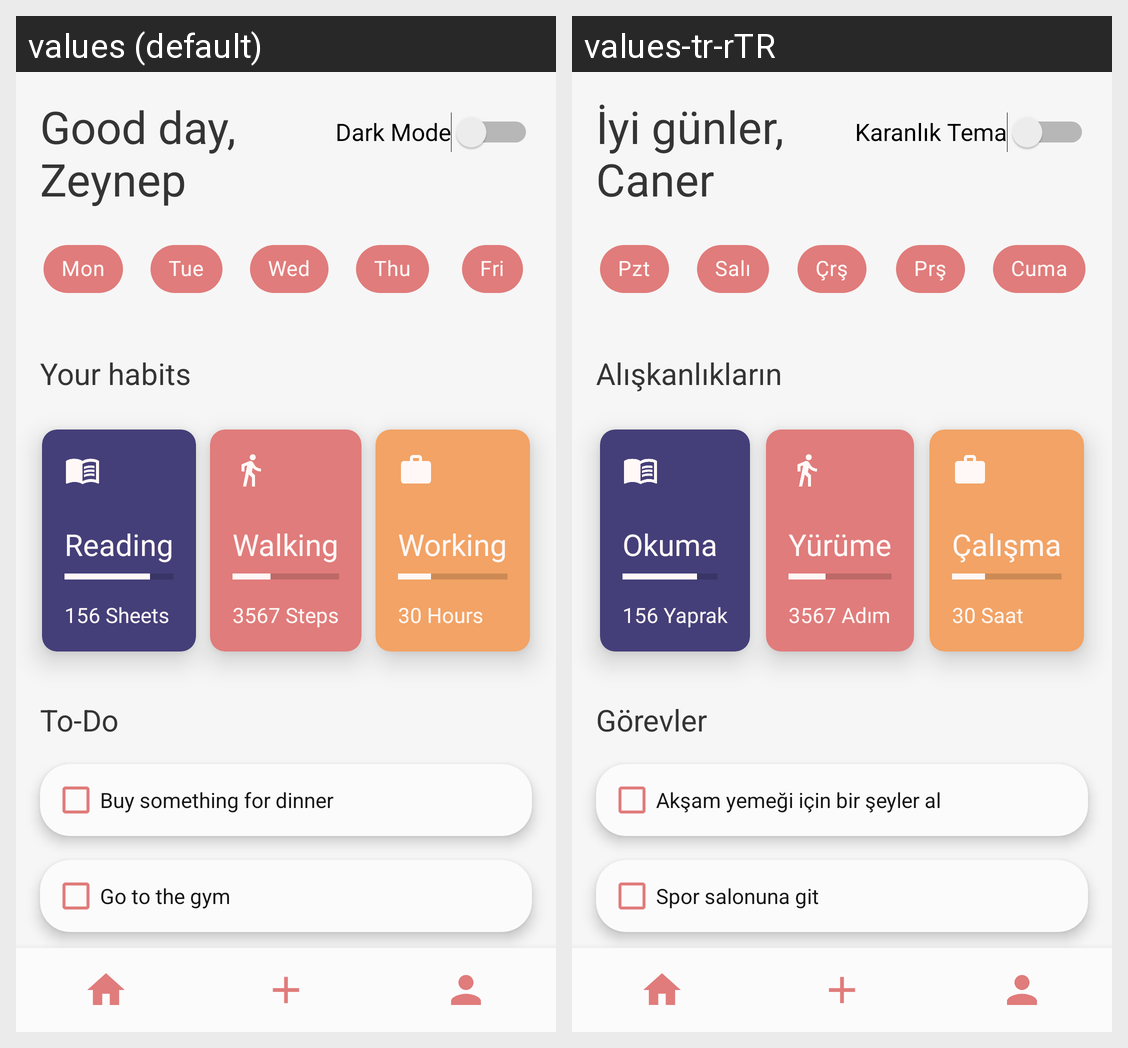

Translations of the strings shown on this Android screen, per locale in the grid:
Android screen res/layout/activity_main.xml rendered under 2 locales, left to right: values (default), values-tr-rTR. Device: Nexus 5 (rendered at 1080×1920; each locale shown at half size, 540×960, under a caption strip naming it); theme Theme.WTechDesignforEveryone.
Strings drawn on this screen, with the default value and each locale's value (text and hints the layout hard-codes, and strings that could not be matched under every locale, appear in the picture but are not listed):

iyi_gunler_text
  values: Good day,
      Zeynep
  values-tr-rTR: İyi günler,
      Caner

pazartesi
  values: Mon
  values-tr-rTR: Pzt

sali
  values: Tue
  values-tr-rTR: Salı

carsamba
  values: Wed
  values-tr-rTR: Çrş

persembe
  values: Thu
  values-tr-rTR: Prş

cuma
  values: Fri
  values-tr-rTR: Cuma

aliskanlik_text
  values: Your habits
  values-tr-rTR: Alışkanlıkların

okuma_text
  values: Reading
  values-tr-rTR: Okuma

okuma_sayi
  values: 156 Sheets
  values-tr-rTR: 156 Yaprak

yurume_text
  values: Walking
  values-tr-rTR: Yürüme

yurume_sayi
  values: 3567 Steps
  values-tr-rTR: 3567 Adım

calisma_text
  values: Working
  values-tr-rTR: Çalışma

calisma_sayi
  values: 30 Hours
  values-tr-rTR: 30 Saat

gunluk_gorevler_text
  values: To-Do
  values-tr-rTR: Görevler

gorev_bir_text
  values: Buy something for dinner
  values-tr-rTR: Akşam yemeği için bir şeyler al

gorev_iki_text
  values: Go to the gym
  values-tr-rTR: Spor salonuna git

gorev_uc_text
  values: Prepare a presentation
  values-tr-rTR: Sunum Hazırla

switch_text
  values: Dark Mode
  values-tr-rTR: Karanlık Tema
